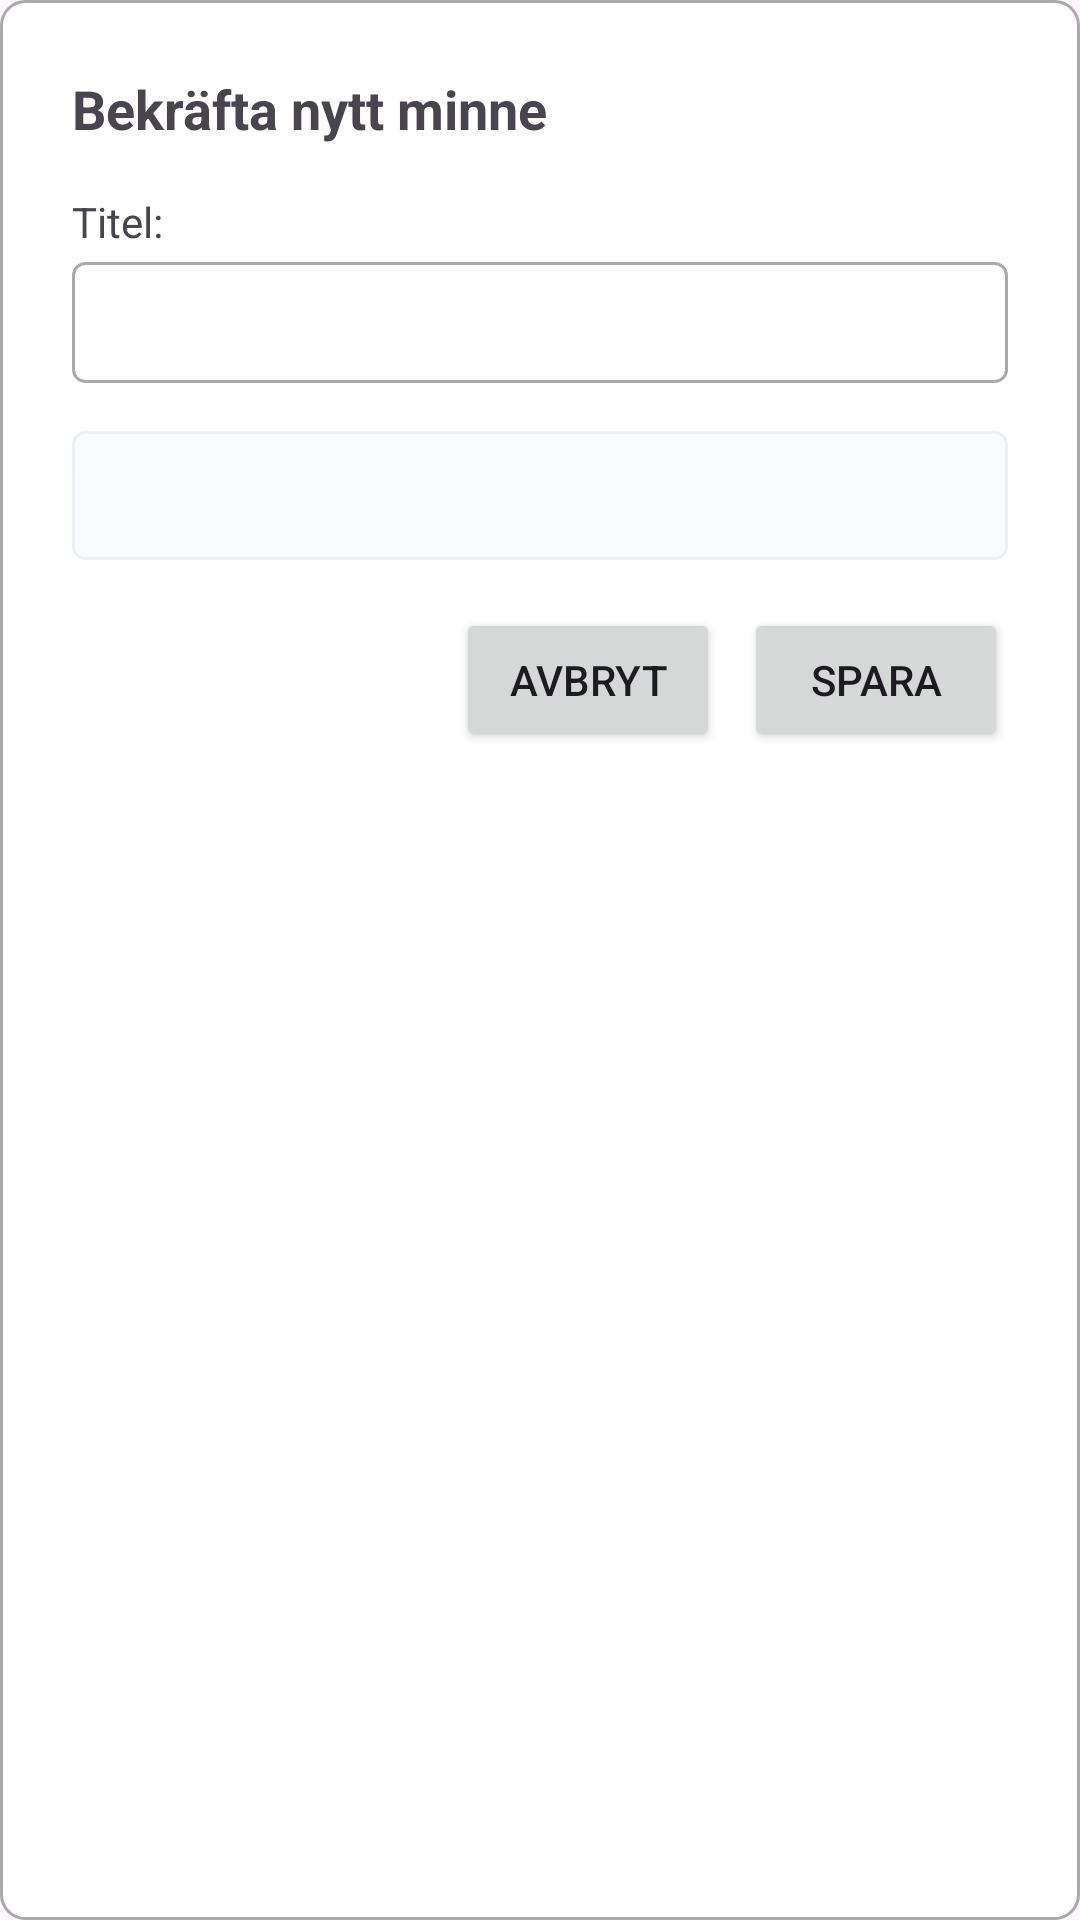

Write the Android layout XML for this screen, with the resource values it uses.
<!-- AndroidManifest.xml: application theme Theme.Rostbubbla -->
<!-- res/layout/memory_confirmation_popup.xml -->
<?xml version="1.0" encoding="utf-8"?>
<LinearLayout xmlns:android="http://schemas.android.com/apk/res/android"
    android:layout_width="wrap_content"
    android:layout_height="wrap_content"
    android:background="@drawable/popup_background"
    android:orientation="vertical"
    android:padding="24dp">

    <TextView
        android:layout_width="wrap_content"
        android:layout_height="wrap_content"
        android:text="Bekräfta nytt minne"
        android:textSize="18sp"
        android:textStyle="bold"
        android:layout_marginBottom="16dp" />

    <TextView
        android:layout_width="wrap_content"
        android:layout_height="wrap_content"
        android:text="Titel:"
        android:textSize="14sp"
        android:layout_marginBottom="4dp" />

    <EditText
        android:id="@+id/memory_title_edit"
        android:layout_width="match_parent"
        android:layout_height="wrap_content"
        android:minWidth="280dp"
        android:background="@drawable/edittext_background"
        android:padding="8dp"
        android:layout_marginBottom="16dp" />

    <TextView
        android:id="@+id/memory_content_text"
        android:layout_width="match_parent"
        android:layout_height="wrap_content"
        android:background="@drawable/content_background"
        android:padding="12dp"
        android:textSize="14sp"
        android:layout_marginBottom="16dp" />

    <LinearLayout
        android:layout_width="match_parent"
        android:layout_height="wrap_content"
        android:orientation="horizontal"
        android:gravity="end">

        <Button
            android:id="@+id/memory_cancel_button"
            android:layout_width="wrap_content"
            android:layout_height="wrap_content"
            android:text="Avbryt"
            android:layout_marginEnd="8dp" />

        <Button
            android:id="@+id/memory_save_button"
            android:layout_width="wrap_content"
            android:layout_height="wrap_content"
            android:text="Spara" />

    </LinearLayout>

</LinearLayout>
<!-- resources referenced by this layout -->
<resources>
  <!-- drawable content_background (drawable) -->
  <?xml version="1.0" encoding="utf-8"?>
  <shape xmlns:android="http://schemas.android.com/apk/res/android"
      android:shape="rectangle">
      <solid android:color="@android:color/system_neutral2_10" />
      <corners android:radius="4dp" />
      <stroke
          android:width="1dp"
          android:color="@android:color/system_neutral2_50" />
  </shape>
  <!-- drawable edittext_background (drawable) -->
  <?xml version="1.0" encoding="utf-8"?>
  <shape xmlns:android="http://schemas.android.com/apk/res/android"
      android:shape="rectangle">
      <solid android:color="@android:color/white" />
      <corners android:radius="4dp" />
      <stroke
          android:width="1dp"
          android:color="@android:color/darker_gray" />
  </shape>
  <!-- drawable popup_background (drawable) -->
  <?xml version="1.0" encoding="utf-8"?>
  <shape xmlns:android="http://schemas.android.com/apk/res/android"
      android:shape="rectangle">
      <solid android:color="@android:color/white" />
      <corners android:radius="8dp" />
      <stroke
          android:width="1dp"
          android:color="@android:color/darker_gray" />
  </shape>
  <style name="Theme.Rostbubbla" parent="Theme.Material3.DayNight.NoActionBar">
      <item name="android:statusBarColor">?attr/colorSurface</item>
    </style>
</resources>
